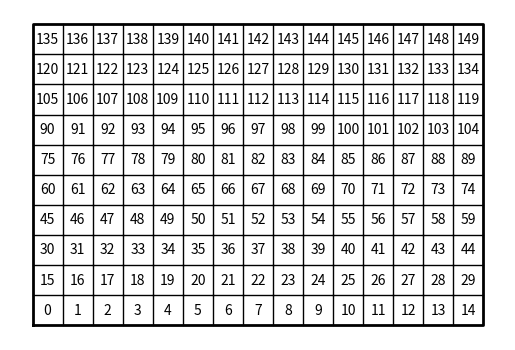
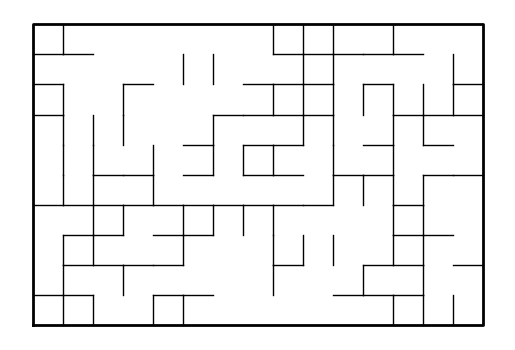

Reproduce these figures in Python, in order. (Note: this script raises an exception after producing the figures.)
# Starting point for program to build and draw a maze
# Modify program using disjoint set forest to ensure there is exactly one
# simple path joiniung any two cells
# Programmed by Diego Quinones
# Last modified March 28, 2019

import matplotlib.pyplot as plt
import numpy as np
import random

def draw_maze(walls,maze_rows,maze_cols,cell_nums=False):
    fig, ax = plt.subplots()
    for w in walls:
        if w[1]-w[0] ==1: #vertical wall
            x0 = (w[1]%maze_cols)
            x1 = x0
            y0 = (w[1]//maze_cols)
            y1 = y0+1
        else:#horizontal wall
            x0 = (w[0]%maze_cols)
            x1 = x0+1
            y0 = (w[1]//maze_cols)
            y1 = y0  
        ax.plot([x0,x1],[y0,y1],linewidth=1,color='k')
    sx = maze_cols
    sy = maze_rows
    ax.plot([0,0,sx,sx,0],[0,sy,sy,0,0],linewidth=2,color='k')
    if cell_nums:
        for r in range(maze_rows):
            for c in range(maze_cols):
                cell = c + r*maze_cols   
                ax.text((c+.5),(r+.5), str(cell), size=10,
                        ha="center", va="center")
    ax.axis('off') 
    ax.set_aspect(1.0)

def wall_list(maze_rows, maze_cols):
    w =[]
    for r in range(maze_rows):
        for c in range(maze_cols):
            cell = c + r*maze_cols
            if c!=maze_cols-1:
                w.append([cell,cell+1])
            if r!=maze_rows-1:
                w.append([cell,cell+maze_cols])
    return w

def path(S):
    lengths =0
    index = 0
    for s in range(len( S)):
        if len(S[s])>lengths:
            lengths = len(S[s])
            index= s
    p = []
    p.append(S[index][0])
    p+=S[index]
    return p

def findAdjacent(walls,n):
    adjacent = []
    for i in walls:
        if i[0]==n:
            adjacent.append(i[1])
        if i[1]==n:
            adjacent.append(i[0])
    return adjacent 
def adjacents(walls,maze_rows,maze_cols ):
    adj = [ ]
    for i in range(maze_rows*maze_cols):
        adj.append(findAdjacent(walls,i))    
    return adj
def wall_finder(walls,a,b):
    for i in range(len(walls)):
        if walls[i]==[a,b] or  walls[i] == [b,a]:
                return i
    return None              


def roots(S):
    root = []
    for s in range(len(S)):
        if len(S[s])==1:
            r = S[s][0]
            root.append(r)
    return root

def maze(S,walls,adjacents):
    d = random.randint(0,len(S)-1)
    v=[]
    for i in range(len(S)*2):
        if adjacents[d]!=[]:
            r = random.randint(0,len(adjacents[d])-1)
            if find(S,d)!=find(S,adjacents[d][r]):
                union(S,d,adjacents[d][r])
                walls.pop(wall_finder(walls,d,adjacents[d][r]))
                v.append(d)
                r = adjacents[d][r]
                adj = adjacents[d]
                adj2 = adjacents[r]
                cell = r
                adj.remove(r)
                adj2.remove(d)
                if len(adj)==1: 
                    other = adj[0]
                    adj3=adjacents[other]
                    adj3.remove(d)
                    adjacents[other]=adj3
                    adj=[]
                adjacents[d]=adj
                adjacents[r]=adj2
                d = cell
        else:
             d = v.pop()
    return S

def maze_compression(S,walls,adjacents):
    b = random.randint(0,len(S)-1)
    v =[]
    while len(adjacents)>0:
        if adjacents[d]!=[]:
            k = random.randint(0,len(adjacents[d])-1)
            if find_c(S,b)!=find_c(S,adjacents[b][k]):
                union_c(S,b,adjacents[b][k])
                walls.pop(wall_finder(walls,d,adjacents[b][k]))
                v.append(b)
                k = adjacents[b][k]
                adj = adjacents[b]
                adj1 = adjacents[k]
                cell = k
                adj.remove(k)
                adj1.remove(b)
                if len(adj)==1: 
                    other = adj[0]
                    adj2=adjacents[other]
                    adj2.remove(b)
                    adj=[]
                    adjacents[other]=adj2
                adjacents[b]=adj
                adjacents[k]=adj1
                b = cell
        else:
             b = v.pop()
    return S     

def maze_height(S,walls,adjacents):
    v =[]
    b = random.randint(0,len(S)-1)
    while len(adjacents)>0:
        if adjacents[d]!=[]:
            k = random.randint(0,len(adjacents[b])-1)
            if find(S,b)!=find(S,adjacents[b][k]):
                union_by_size(S,b,adjacents[b][k])
                walls.pop(wall_finder(walls,b,adjacents[b][k]))
                v.append(b)
                k = adjacents[b][k]
                adj1 = adjacents[k]
                adj = adjacents[b]
                cell = k
                adj1.remove(d)
                adj.remove(k)
               
                if len(adj)==1: 
                    other = adj[0]
                    adj2=adjacents[other]
                    adj2.remove(b)
                    adjacents[other]=adj2
                    adj=[]
                adjacents[b]=adj
                adjacents[k]=adj1
                b = cell
        else:
             b = v.pop()    
    return S 



def DisjointSetForest(size):
    return np.zeros(size,dtype=np.int)-1

def find(S,i):
    if S[i]<0:
        return i
    return find(S,S[i])

def find_c(S,i): 
    if S[i]<0: 
        return i
    r = find_c(S,S[i]) 
    S[i] = r 
    return r  
        
def dsfToSetList(S):
    sets = [ [] for i in range(len(S)) ]
    for i in range(len(S)):
        sets[find(S,i)].append(i)
    sets = [x for x in sets if x != []]
    return sets

def union(S,i,j):  
    ri = find(S,i) 
    rj = find(S,j)
    if ri!=rj:
        S[rj] = ri
def union_c(S,i,j): 
    ri = find_c(S,i) 
    rj = find_c(S,j)
    if ri!=rj:
        S[rj] = ri        
def union_by_size(S,i,j):
    ri = find_c(S,i) 
    rj = find_c(S,j)
    if ri!=rj:
        if S[ri]>S[rj]:
            S[rj] += S[ri]
            S[ri] = rj
        else:
            S[ri] += S[rj]
            S[rj] = ri



plt.close("all") 
maze_rows = 10
maze_cols = 15
walls = wall_list(maze_rows,maze_cols)
draw_maze(walls,maze_rows,maze_cols,cell_nums=True) 
for i in range(len(walls)//2): #Remove 1/2 of the walls 
    d = random.randint(0,len(walls)-1)
    walls.pop(d)
    
    

draw_maze(walls,maze_rows,maze_cols) 
walls = wall_list(maze_rows,maze_cols)
disjoint = DisjointSetForest(maze_rows*maze_cols)
adj = adjacents(walls,maze_rows,maze_cols)
disjoint= maze(disjoint,walls,adj)
disjoint= dsfToSetList(disjoint)
pa=path(disjoint)   
walls.append(pa)
draw_maze(walls,maze_rows,maze_cols)
